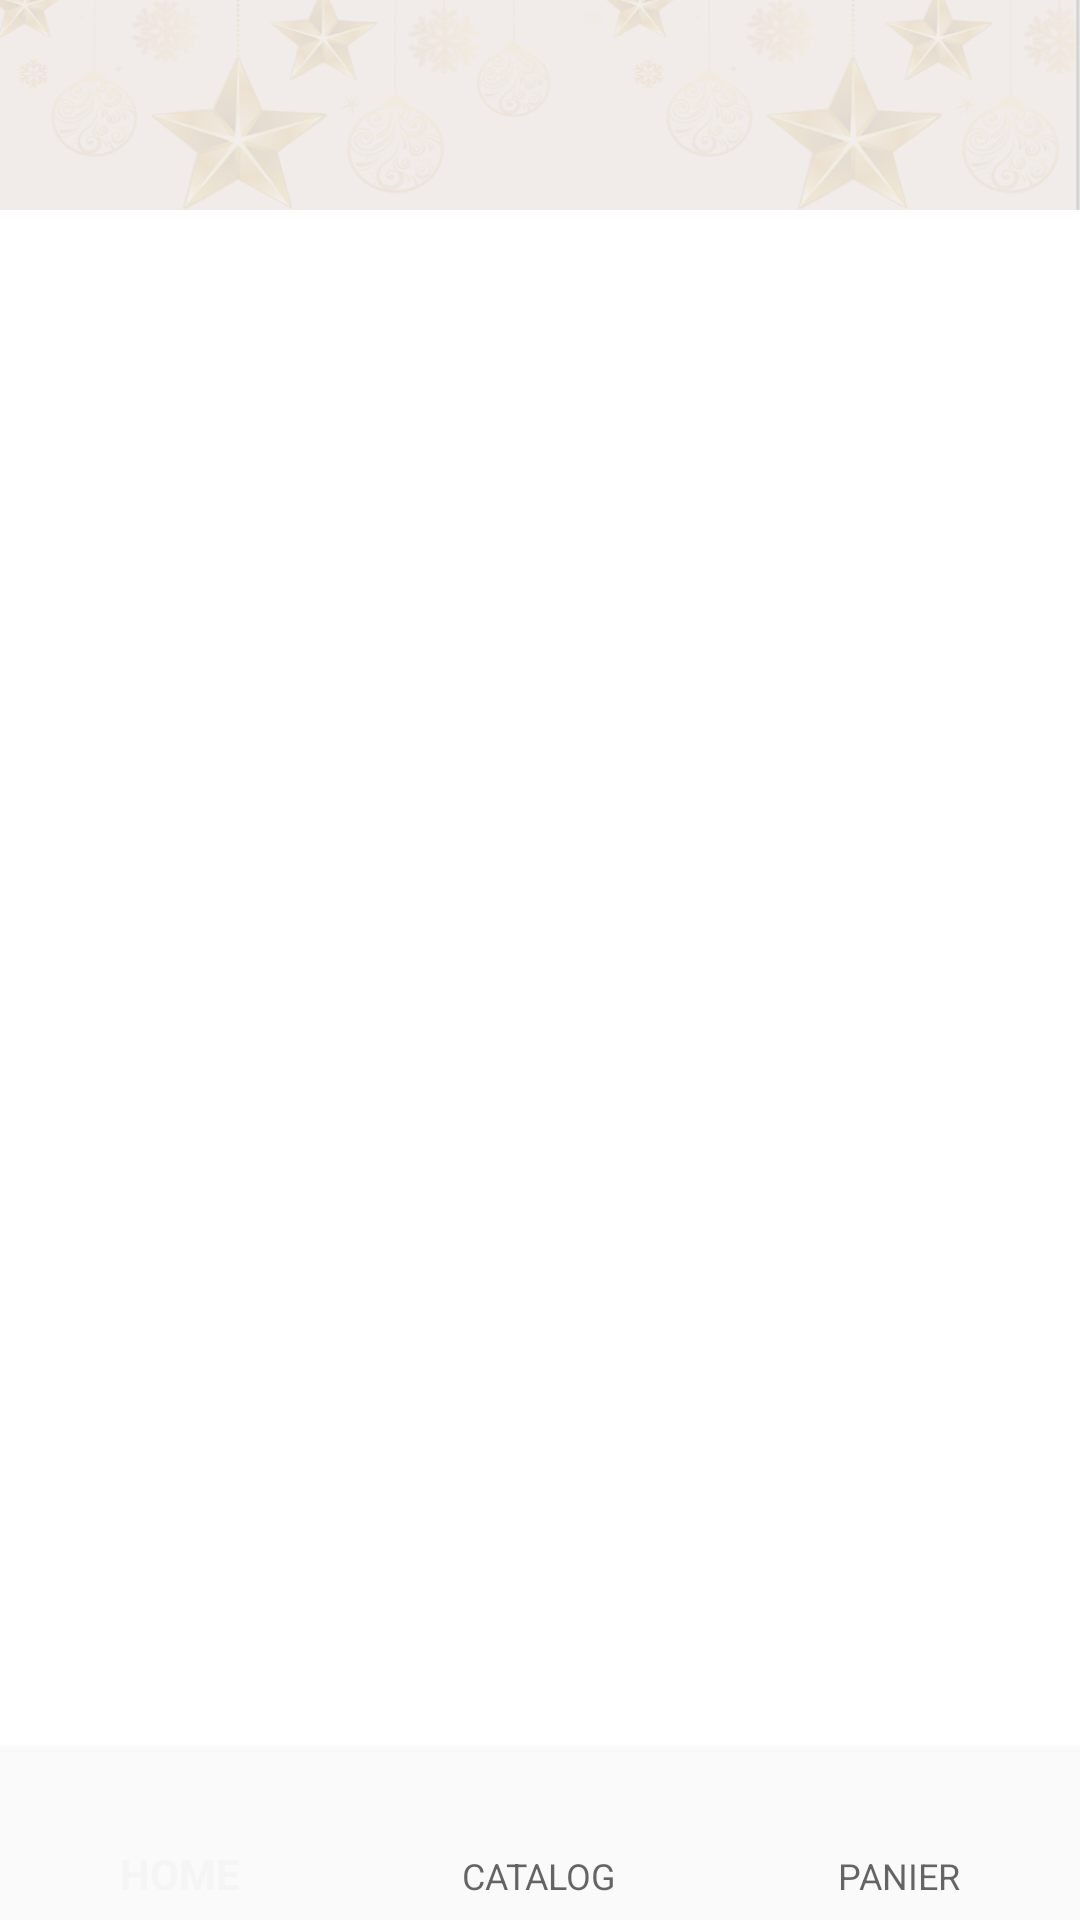

This screen was rendered from an Android layout file. Write that file and the resources it references.
<!-- AndroidManifest.xml: application theme Theme.AppCompat.Light.NoActionBar -->
<!-- res/layout/activity_home.xml -->
<?xml version="1.0" encoding="utf-8"?>
<androidx.drawerlayout.widget.DrawerLayout  xmlns:android="http://schemas.android.com/apk/res/android"
    xmlns:app="http://schemas.android.com/apk/res-auto"
    xmlns:tools="http://schemas.android.com/tools"
    android:layout_width="match_parent"
    android:layout_height="match_parent"
    android:id="@+id/drawer"
    tools:context=".views.HomeActivity">


    <include
        android:layout_width="match_parent"
        android:layout_height="match_parent"
        layout="@layout/content_main"/>


    <com.google.android.material.navigation.NavigationView
        android:id="@+id/nested"
        android:layout_width="match_parent"
        android:layout_height="match_parent"
        app:headerLayout="@layout/drawer_header"
        android:background="@color/white"
        app:menu="@menu/drawer_menu"
        android:layout_gravity="left"
        app:itemTextAppearance="@style/RobotoTextViewStyle"
        android:fitsSystemWindows="true"/>

</androidx.drawerlayout.widget.DrawerLayout>
<!-- res/layout/content_main.xml (included above) -->
<?xml version="1.0" encoding="utf-8"?>
<RelativeLayout xmlns:android="http://schemas.android.com/apk/res/android"
    xmlns:app="http://schemas.android.com/apk/res-auto"
    xmlns:tools="http://schemas.android.com/tools"
    android:layout_width="match_parent"
    android:layout_height="match_parent"
    android:background="@color/white"

    tools:context=".views.HomeActivity">

    <androidx.appcompat.widget.Toolbar
        android:id="@+id/my_toolbar"
        android:layout_width="match_parent"
        android:layout_height="70dp"
        android:background="@drawable/etoile"
        app:titleTextAppearance="@style/TitleBarTextAppearance"
        android:elevation="4dp"
        android:theme="@style/ThemeOverlay.AppCompat.ActionBar"
        app:popupTheme="@style/ThemeOverlay.AppCompat.Light"
        />


    <FrameLayout
        android:id="@+id/fragment_container"
        android:layout_width="match_parent"
        android:background="@color/white"
        android:layout_marginTop="30dp"
        android:layout_height="match_parent"
        android:layout_above="@+id/bottom_navigation"
        android:layout_below="@id/my_toolbar"

        />
    <com.google.android.material.bottomnavigation.BottomNavigationView
        android:id="@+id/bottom_navigation"
        android:layout_width="match_parent"
        android:layout_height="wrap_content"
        android:layout_alignParentBottom="true"
        app:menu="@menu/bottom_navigation"
        android:background="?android:attr/windowBackground"
        app:itemTextAppearanceActive="@style/ActiveText"
        app:itemTextAppearanceInactive="@style/InactiveText"
        />

</RelativeLayout>
<!-- res/layout/drawer_header.xml (included above) -->
<?xml version="1.0" encoding="utf-8"?>
<LinearLayout xmlns:android="http://schemas.android.com/apk/res/android"
    xmlns:app="http://schemas.android.com/apk/res-auto"
    xmlns:tools="http://schemas.android.com/tools"
    android:layout_width="match_parent"
    android:layout_height="match_parent"
    android:orientation="vertical"
    android:background="@color/white"

    >

    <androidx.appcompat.widget.AppCompatImageView
        android:id="@+id/appCompatImageView"
        android:layout_width="150dp"
        android:layout_height="150dp"
        android:layout_gravity="center_horizontal"
        android:background="@drawable/logo"
        app:layout_constraintStart_toStartOf="parent"
        app:layout_constraintTop_toTopOf="parent" />

    <View
        android:id="@+id/divider"
        android:layout_width="match_parent"
        android:layout_height="1dp"
        android:layout_marginTop="30dp"
        android:padding="10dp"
        android:background="?android:attr/listDivider" />

    <androidx.appcompat.widget.AppCompatImageView
        android:id="@+id/imageClient"
        android:layout_width="200dp"
        android:layout_height="200dp"
        android:layout_gravity="center_horizontal"
        android:background="@drawable/imageclient"
        app:layout_constraintStart_toStartOf="parent"
        app:layout_constraintTop_toTopOf="parent" />

</LinearLayout>
<!-- resources referenced by this layout -->
<resources>
  <color name="white">#FFFFFF</color>
  <!-- drawable etoile: png bitmap (drawable, 125424 bytes) -->
  <!-- drawable imageclient: png bitmap (drawable-hdpi, 38890 bytes) -->
  <!-- drawable logo: png bitmap (drawable-hdpi, 296721 bytes) -->
  <style name="RobotoTextViewStyle" parent="android:Widget.TextView">
          <item name="android:spacing">0.35dp</item>
          <item name="android:textSize">13dp</item>
          <item name="color">#6C6E6E</item>
  
      </style>
  <style name="TitleBarTextAppearance" parent="android:TextAppearance">
          <item name="android:fontFamily">@font/armata</item>
          <item name="android:textSize">13sp</item>
          <item name="android:textStyle">normal</item>
          <item name="paddingStart">500dp</item>
          <item name="android:textColor">#9FB1B0</item>
      </style>
</resources>
